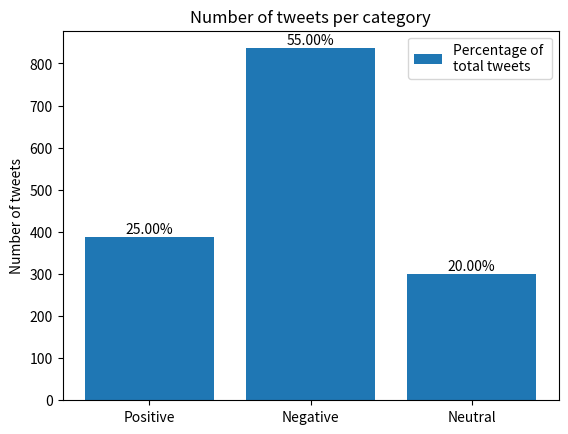

Python code for this plot:
#!/usr/bin/env python3

import matplotlib.pyplot as plt

n = 1524
labels = ['Positive', "Negative", "Neutral"]
vals = [388, 836, 300]

fig, ax = plt.subplots()

bars = ax.bar(labels, vals, label="Percentage of \ntotal tweets")

for bar in bars:
    height = bar.get_height()
    ax.text(x=bar.get_x() + bar.get_width()/2, y=height+(0.01*max(vals)),
            s="{:.2f}%".format(round((height/n)*100)),
      ha='center')
ax.set_ylabel('Number of tweets')
ax.set_title('Number of tweets per category')
ax.legend()

plt.savefig("ValsTwitter.png")
